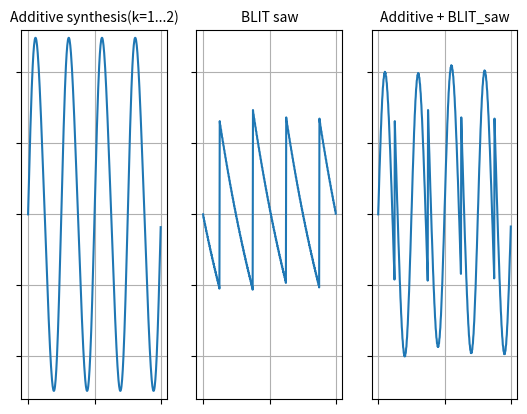

Write the Python code that produced this figure.
# -*- coding: utf-8 -*-

#------------------------------------------------------------
# test_plot.py
#
# [redacted]
# Released under the MIT license
#------------------------------------------------------------

# import
import math
import matplotlib.pyplot as plt

# initialize...
sample_rate = 44100.0 # sample rate

leak = 0.995          # [0.99, 1.0)
                      # used for leaky integrator

slave = 1.2           # [1.0, 2.0]
                      # (slave_freq = master_freq * slave)

# set frequency...
master_freq = 441.0                                           # master frequency

n = int(sample_rate/2/master_freq)                                # Nyquist limit
dt = 2*math.pi*master_freq/sample_rate                            # delta t
b1 = math.sin(math.pi*slave)/math.pi*(-1/(1+slave)-1/(1-slave)+2) # Fourier coefficient for sin(2*PI*1*t)
b2 = math.sin(math.pi*slave)/math.pi*(-1/(2+slave)-1/(2-slave)+1) # Fourier coefficient for sin(2*PI*2*t)
b3 = -math.sin(math.pi*slave)/math.pi                             # used for BLIT section

# for each sample...
t = -math.pi            # current position
blit_sum = 0.0          # current value for BLIT section
v1 = []
v2 = []
v3 = []
for i in range(400):
    # output
    v1.append(b1*math.sin(t) + b2*math.sin(2*t))
    v2.append(b3*blit_sum)
    v3.append(b1*math.sin(t) + b2*math.sin(2*t) + b3*blit_sum)

    # update position
    t += dt

    # update BLIT
    blit_sum = leak*blit_sum + (math.sin((n+0.5)*t)/math.sin(0.5*t)-1.0)*dt

# Additive synthesis section(k=1...2)
p1 = plt.subplot(131)
plt.plot(v1)
plt.ylim([-1.3,1.3])
plt.grid()
plt.setp(p1.get_xticklabels(), visible=False)
plt.setp(p1.get_yticklabels(), visible=False)
plt.title('Additive synthesis(k=1...2)', fontsize=10)

# BLIT synthesis section(k=3...N)
p2 = plt.subplot(132)
plt.plot(v2)
plt.ylim([-1.3,1.3])
plt.grid()
plt.setp(p2.get_xticklabels(), visible=False)
plt.setp(p2.get_yticklabels(), visible=False)
plt.title('BLIT saw', fontsize=10)

# Additive + BLIT
p3 = plt.subplot(133)
plt.plot(v3)
plt.ylim([-1.3,1.3])
plt.grid()
plt.setp(p3.get_xticklabels(), visible=False)
plt.setp(p3.get_yticklabels(), visible=False)
plt.title('Additive + BLIT_saw', fontsize=10)

plt.show()
